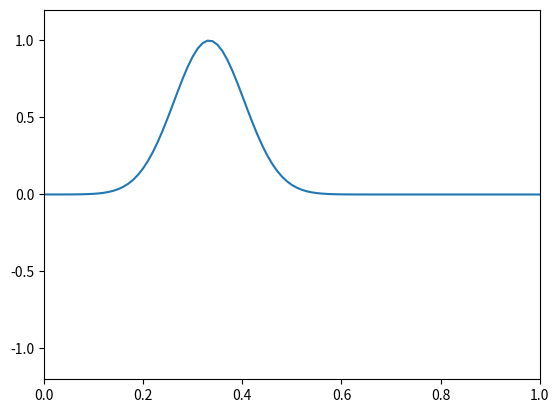

The script that saved this image:
import numpy as np
import matplotlib.pyplot as plt
from matplotlib.animation import FuncAnimation

# Constants
length = 1
speed = 1
gamma = 0.5
resolution = 100
num_steps = 1000
wave_width = 0.1
CFL = 0.9

dx = length / resolution
dt =  CFL * dx / speed

x = np.arange(0, length + dx, dx)
f = np.zeros((len(x), num_steps))

# Starting conditions
# f[:, 0] = 0.5*np.sin(2 * np.pi * x) + 0.5*np.sin(3 * np.pi * x)
f[:, 0] = np.exp(-(x - length/3)**2 / wave_width**2)
f[1:-1,1] = f[1:-1,0] + 0.5 * speed**2 * (f[2:,0] + f[:-2,0] - 2*f[1:-1,0]) * (dt/dx)**2

# Boundary conditions (Neumann, Dirichlet, Absorbing, Periodic)
boundary = "Periodic"

fig, ax = plt.subplots()
ax.set(xlim=[0, length], ylim=[-1.2, 1.2])
line, = ax.plot(x, f[:, 0])

for i in range(2, num_steps):
    lagrangian = f[2:, i-1] + f[:-2, i-1] - 2*f[1:-1, i-1]
    f[1:-1, i] = (4*f[1:-1, i-1] - f[1:-1, i-2] * (2 - gamma*dt) + speed**2 * lagrangian * (dt/dx)**2) / (2 + gamma*dt)

    if boundary == "Absorbing":
        f[0, i] = f[0, i-1] - speed * (f[0, i-1] - f[1, i-1]) * dt / dx
        f[-1, i] = f[-1, i-1] - speed * (f[-1, i-1] - f[-2, i-1]) * dt / dx
        continue
    elif boundary == "Neumann":
        start = 2*(f[1, i-1] - f[0, i-1])
        end = 2*(f[-2, i-1] - f[-1, i-1])
    elif boundary == "Periodic":
        start = f[1, i-1] + f[-1, i-1] - 2*f[0, i-1]
        end = f[0, i-1] + f[-2, i-1] - 2*f[-1, i-1]
    else:
        start = 0
        end = 0

    f[0, i] = (4*f[0, i-1] - f[0, i-2] * (2 - gamma*dt) + 2 * speed**2 * start * (dt/dx)**2) / (2 + gamma*dt)
    f[-1, i] = (4*f[-1, i-1] - f[-1, i-2] * (2 - gamma*dt) + 2 * speed**2 * end * (dt/dx)**2) / (2 + gamma*dt)

def update(frame):
    line.set_data(x, f[:, frame])
    ax.set_title(f"time: {frame*dt:.2f}")
    return line,

anim = FuncAnimation(fig=fig, func=update, frames=num_steps, interval=dt)
plt.show()